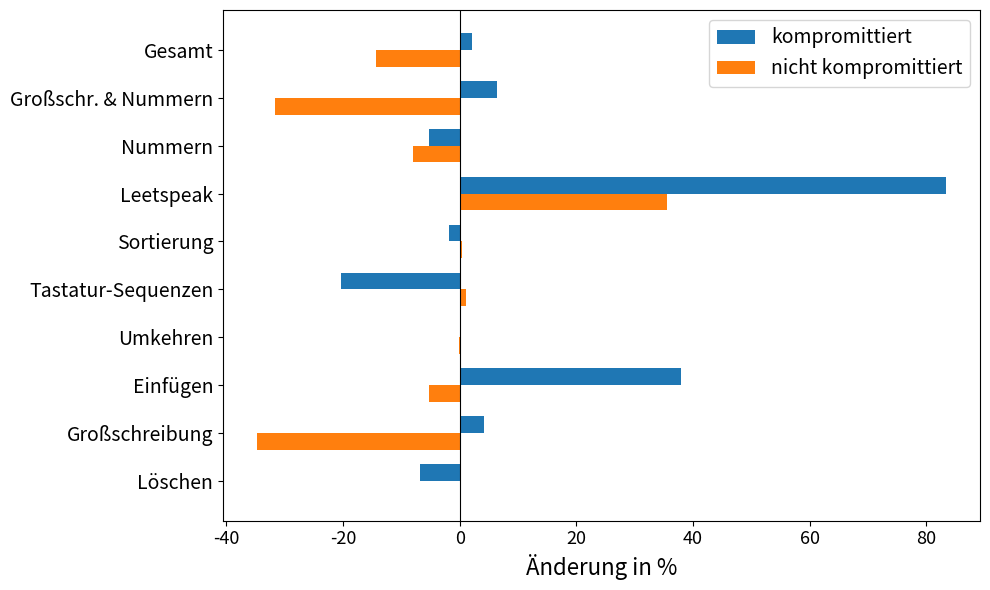

Write Python code to recreate this figure. (Note: this script raises an exception after producing the figure.)
import pandas as pd
import matplotlib.pyplot as plt
import numpy as np

def change_in_perc(a, b):
    return (b - a) / a * 100

data = {
    'Kategorie':  [ "Löschen" , "Großschreibung" , "Einfügen" , "Umkehren" , "Tastatur-Sequenzen" , "Sortierung" , "Leetspeak", "Nummern", "Großschr. & Nummern", "Gesamt"],
    'notLeaked': [ change_in_perc(48281, 48394) , change_in_perc(107136, 69969) , change_in_perc(222741,211078) , change_in_perc(29376, 29364) , change_in_perc( 17811, 18006) , change_in_perc(14070 + 4491, 14028 + 4611) , change_in_perc(5146, 6978),change_in_perc(117860, 108331),change_in_perc(60308, 41180), change_in_perc(644702, 551939)],
    'leaked': [ change_in_perc(1028,958) , change_in_perc(1318,1374) , change_in_perc(581, 802) , change_in_perc(266, 266) , change_in_perc(147,117) , change_in_perc(51 + 5,50 + 5) , change_in_perc(6,11),change_in_perc(773, 732),change_in_perc(63, 67), change_in_perc(4289, 4382)]
}

df = pd.DataFrame(data)

fig, ax = plt.subplots(figsize=(10, 6))
ax.tick_params(axis='y', labelsize=14)
ax.tick_params(axis='x', labelsize=13)

bar_width = 0.35
index = np.arange(len(df['Kategorie']))

bars1 = plt.barh(index + bar_width, df['leaked'], bar_width, label='kompromittiert')
bars2 = plt.barh(index, df['notLeaked'], bar_width, label='nicht kompromittiert')


plt.xlabel('Änderung in %', fontsize=16)
plt.yticks(index + bar_width / 2, df['Kategorie'])
plt.axvline(0, color='black', linewidth=0.8)
plt.legend(fontsize=14)
plt.tight_layout()

# plt.savefig("pics/tmp.png")
plt.savefig("pics/our-vs-our-v2.png")
# plt.show()